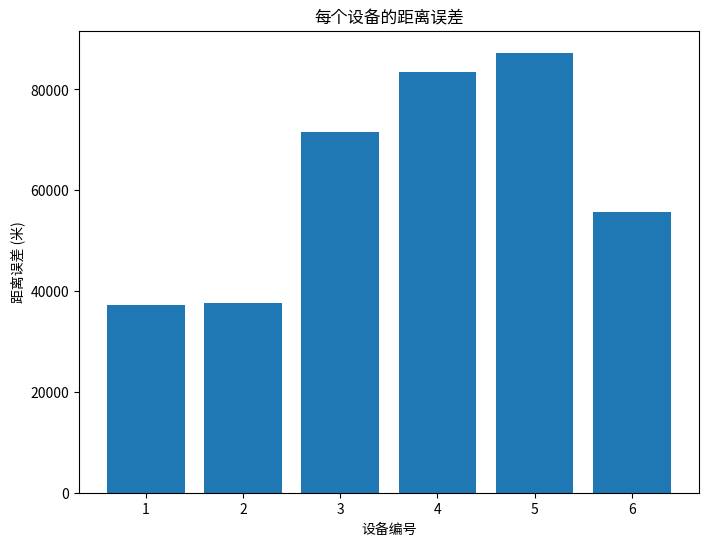
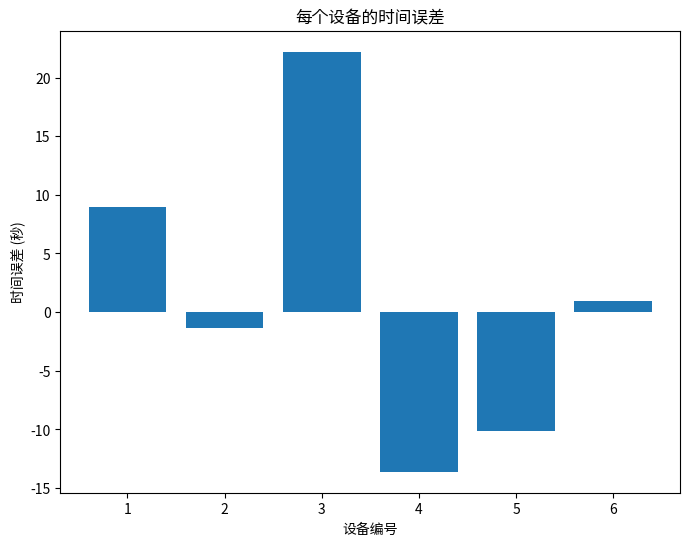

The script that saved these images, in order:
import numpy as np
from scipy.optimize import least_squares
import matplotlib.pyplot as plt

# 震动波的传播速度 (m/s)
speed_of_sound = 340

# 监测设备的三维坐标 (经度, 纬度, 高度) 和音爆到达时间 (单位: 秒)
devices = np.array([
    [110.241, 27.204, 824, 100.767],
    [110.780, 27.456, 727, 112.220],
    [110.712, 27.785, 742, 188.020],
    [110.251, 27.825, 850, 258.985],
    [110.467, 27.921, 678, 266.871],
    [110.047, 27.121, 575, 163.024]
])

# 经纬度转换为米，纬度间每度 111263 米，经度间每度 97304 米
lat_conversion = 111263
lon_conversion = 97304

# 转换经纬度为米并计算距离
device_positions = np.array([
    [lon_conversion * (device[0] - devices[0, 0]), 
     lat_conversion * (device[1] - devices[0, 1]), 
     device[2]]
    for device in devices
])

# 音爆到达时间
arrival_times = devices[:, 3]

# 定义残骸位置和音爆时间的未知量
initial_guess = np.array([0, 0, 150, 4.00])

# 定义损失函数，用于最小化距离的差异
def residuals(params):
    x, y, z, t0 = params
    
    # 计算音爆到每个设备的理论时间
    theoretical_times = [
        t0 + np.linalg.norm([x - pos[0], y - pos[1], z - pos[2]]) / speed_of_sound
        for pos in device_positions
    ]
    
    # 返回实际到达时间与理论到达时间之间的差
    return np.array(theoretical_times) - arrival_times

# 使用 least_squares 进行带有边界约束的最小二乘法求解
lower_bounds = [-np.inf, -np.inf, -np.inf, 0]  # 对 t0 设置下限为 0
upper_bounds = [np.inf, np.inf, np.inf, np.inf]  # 不限制其他参数的上限

# 使用 least_squares 进行带有边界约束的最小二乘法求解
result = least_squares(residuals, initial_guess, bounds=(lower_bounds, upper_bounds), method='trf')

# 提取优化结果
x, y, z, t0 = result.x

# 计算每个设备的距离误差
distance_errors = np.linalg.norm(device_positions - np.array([x, y, z]), axis=1)

# 绘制距离误差图
plt.figure(figsize=(8, 6))
plt.bar(range(1, len(distance_errors) + 1), distance_errors)
plt.xlabel('设备编号')
plt.ylabel('距离误差 (米)')
plt.title('每个设备的距离误差')

# 展示图表
plt.show()
import numpy as np
from scipy.optimize import least_squares
import matplotlib.pyplot as plt

# 震动波的传播速度 (m/s)
speed_of_sound = 340

# 监测设备的三维坐标 (经度, 纬度, 高度) 和音爆到达时间 (单位: 秒)
devices = np.array([
    [110.241, 27.204, 824, 100.767],
    [110.780, 27.456, 727, 112.220],
    [110.712, 27.785, 742, 188.020],
    [110.251, 27.825, 850, 258.985],
    [110.467, 27.921, 678, 266.871],
    [110.047, 27.121, 575, 163.024]
])

# 经纬度转换为米，纬度间每度 111263 米，经度间每度 97304 米
lat_conversion = 111263
lon_conversion = 97304

# 转换经纬度为米并计算距离
device_positions = np.array([
    [lon_conversion * (device[0] - devices[0, 0]), 
     lat_conversion * (device[1] - devices[0, 1]), 
     device[2]]
    for device in devices
])

# 音爆到达时间
arrival_times = devices[:, 3]

# 定义残骸位置和音爆时间的未知量
initial_guess = np.array([0, 0, 150, 4.00])

# 定义损失函数，用于最小化距离的差异
def residuals(params):
    x, y, z, t0 = params
    
    # 计算音爆到每个设备的理论时间
    theoretical_times = [
        t0 + np.linalg.norm([x - pos[0], y - pos[1], z - pos[2]]) / speed_of_sound
        for pos in device_positions
    ]
    
    # 返回实际到达时间与理论到达时间之间的差
    return np.array(theoretical_times) - arrival_times

# 使用 least_squares 进行带有边界约束的最小二乘法求解
lower_bounds = [-np.inf, -np.inf, -np.inf, 0]  # 对 t0 设置下限为 0
upper_bounds = [np.inf, np.inf, np.inf, np.inf]  # 不限制其他参数的上限

# 使用 least_squares 进行带有边界约束的最小二乘法求解
result = least_squares(residuals, initial_guess, bounds=(lower_bounds, upper_bounds), method='trf')

# 提取优化结果
x, y, z, t0 = result.x

# 计算每个设备的理论到达时间
predicted_times = [
    t0 + np.linalg.norm([x - pos[0], y - pos[1], z - pos[2]]) / speed_of_sound
    for pos in device_positions
]

# 计算每个设备的时间误差
time_errors = np.array(predicted_times) - arrival_times

# 绘制时间误差图
plt.figure(figsize=(8, 6))
plt.bar(range(1, len(time_errors) + 1), time_errors)
plt.xlabel('设备编号')
plt.ylabel('时间误差 (秒)')
plt.title('每个设备的时间误差')

# 展示图表
plt.show()
